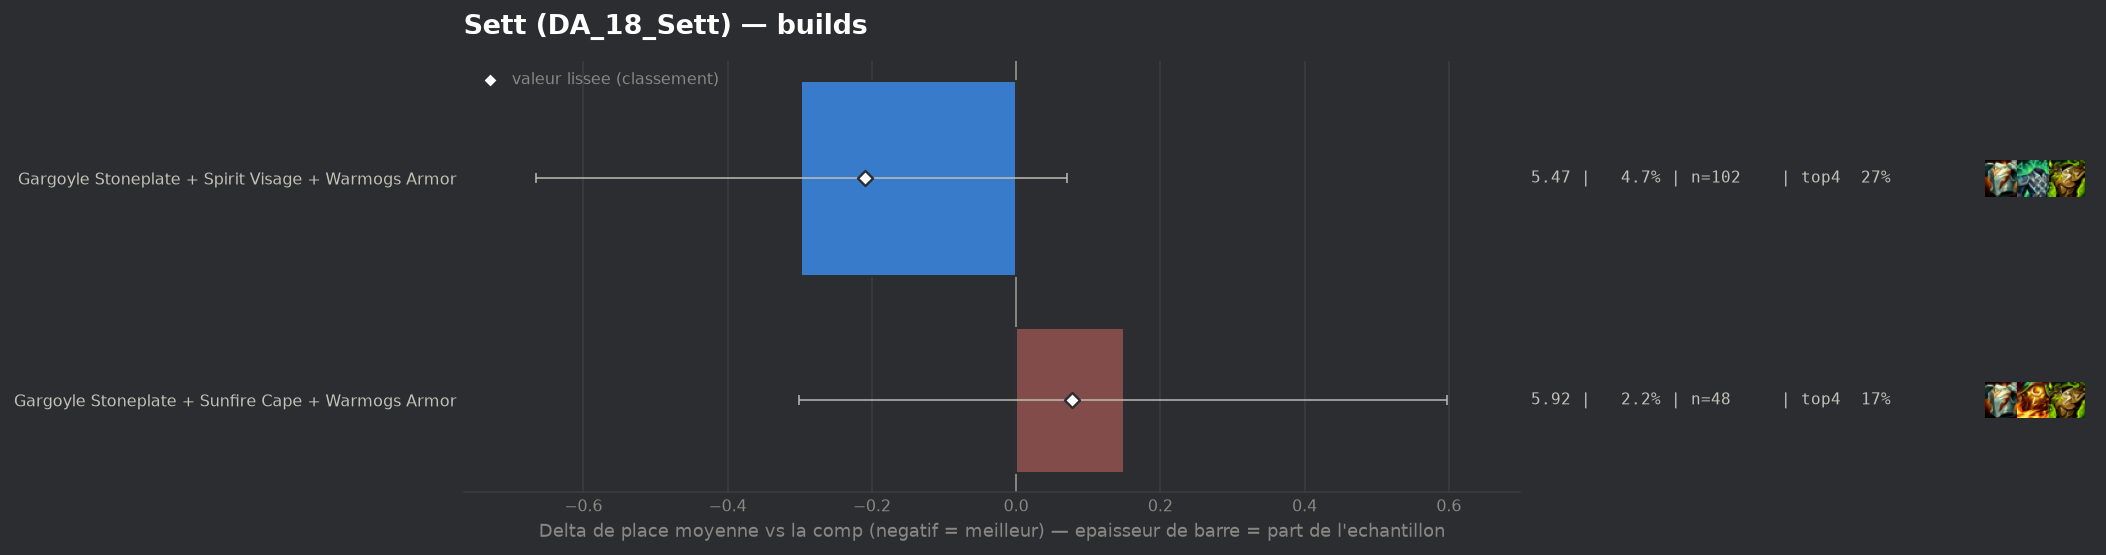

The table this chart was drawn from, first rows:
group, label, n, share, avg_place, shrunk_avg, score, d_avg, d_avg_pess, impact, d_top4, win, top2, top4, sd, z, p, significant
populaire, Gargoyle Stoneplate + Spirit Visage + Wa…, 102, 0.0474, 5.471, 5.559, -0.209, -0.298, 0.0, 0.0099, 0.0273, 0.0196, 0.0882, 0.2745, 1.851, -1.59, 0.1126, False
populaire, Gargoyle Stoneplate + Sunfire Cape + War…, 48, 0.0223, 5.917, 5.846, 0.078, 0.149, 0.0, -0.0017, -0.0805, 0.0208, 0.0208, 0.1667, 1.566, 0.65, 0.5174, False
